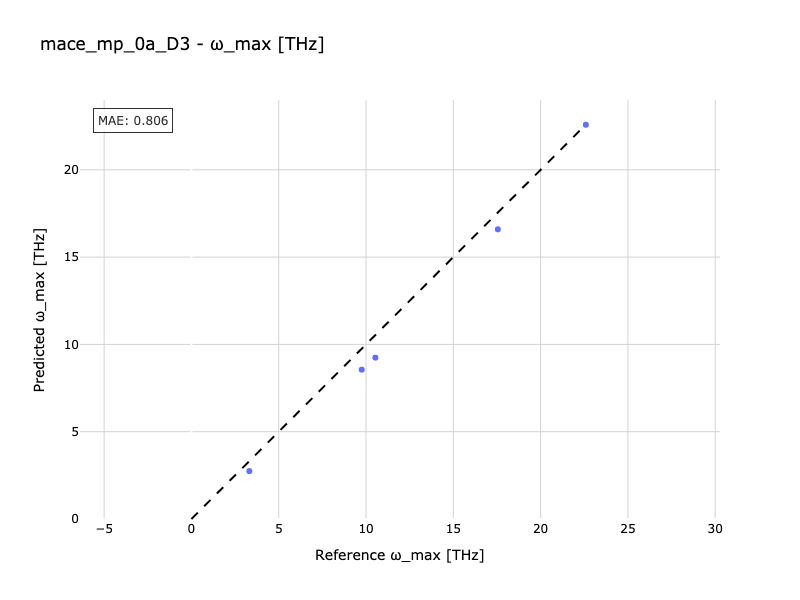

Source data for this figure (header and first rows):
Reference, Predicted
3.318, 2.745
10.53, 9.243
9.752, 8.554
17.55, 16.59
22.59, 22.58
